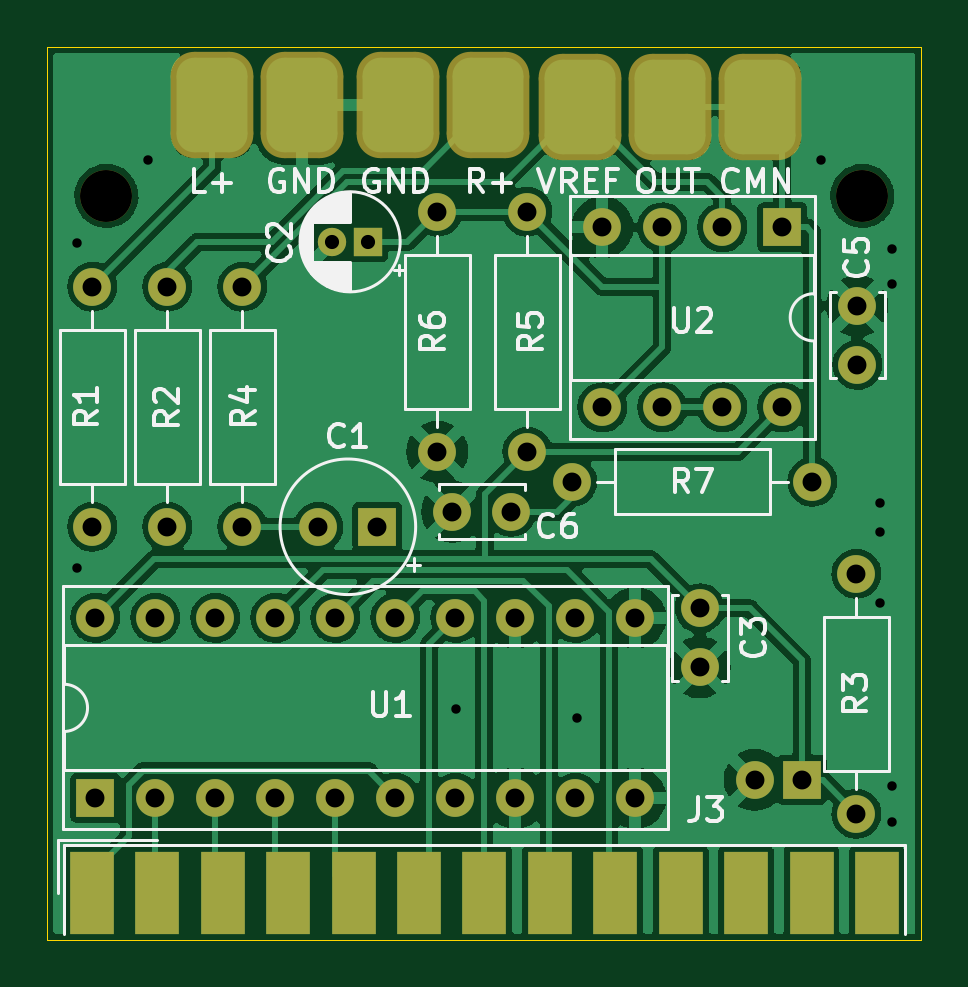
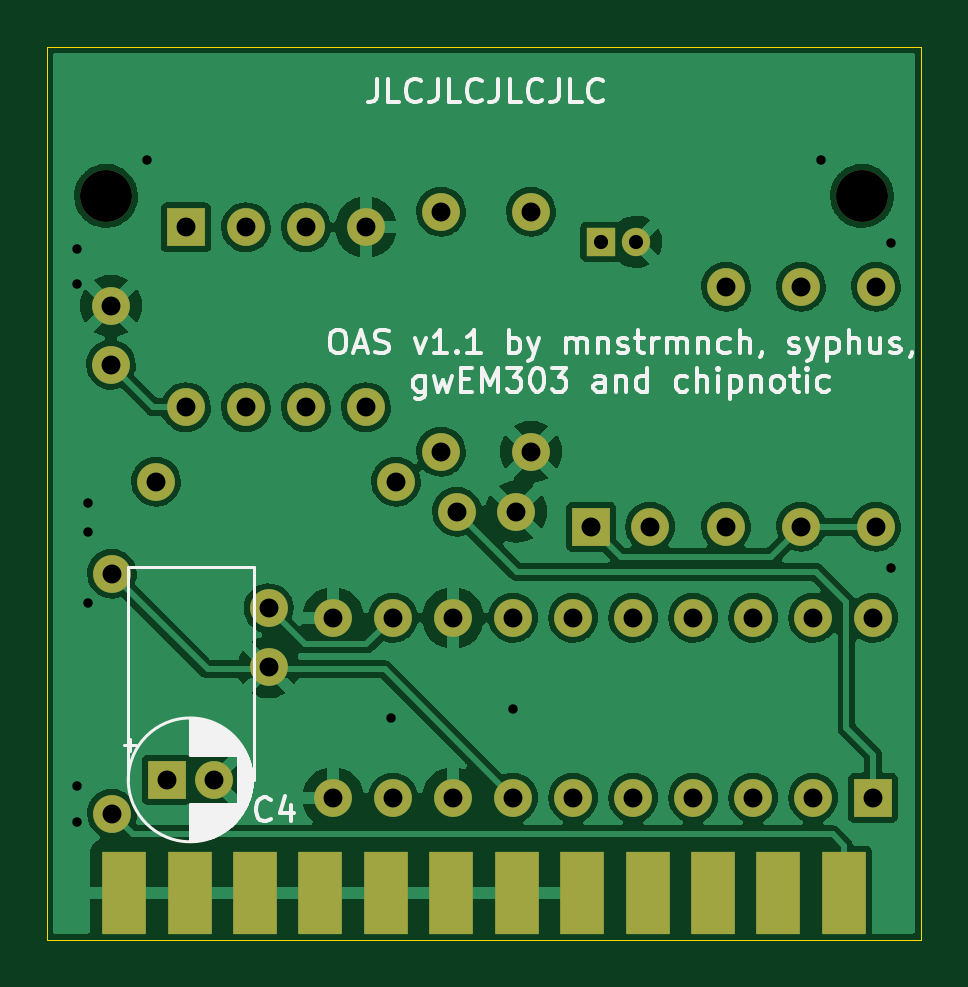
Circuit board: 11 layer files. Board 37.0 x 37.8 mm.
- bottom_copper: open-amiga-samplerV1-1-B_Cu.gbr (125195 bytes)
- bottom_mask: open-amiga-samplerV1-1-B_Mask.gbr (2684 bytes)
- paste: open-amiga-samplerV1-1-B_Paste.gbr (805 bytes)
- bottom_silk: open-amiga-samplerV1-1-B_Silkscreen.gbr (21012 bytes)
- outline: open-amiga-samplerV1-1-Edge_Cuts.gbr (689 bytes)
- top_copper: open-amiga-samplerV1-1-F_Cu.gbr (126982 bytes)
- top_mask: open-amiga-samplerV1-1-F_Mask.gbr (3698 bytes)
- paste: open-amiga-samplerV1-1-F_Paste.gbr (829 bytes)
- top_silk: open-amiga-samplerV1-1-F_Silkscreen.gbr (23035 bytes)
- drill: open-amiga-samplerV1-1-NPTH.drl (369 bytes)
- drill: open-amiga-samplerV1-1-PTH.drl (1444 bytes)

=== bottom_copper: open-amiga-samplerV1-1-B_Cu.gbr (125195 bytes, source omitted) ===
=== bottom_mask: open-amiga-samplerV1-1-B_Mask.gbr ===
%TF.GenerationSoftware,KiCad,Pcbnew,(6.0.0)*%
%TF.CreationDate,2022-03-19T09:51:23+00:00*%
%TF.ProjectId,open-amiga-samplerV1,6f70656e-2d61-46d6-9967-612d73616d70,rev?*%
%TF.SameCoordinates,Original*%
%TF.FileFunction,Soldermask,Bot*%
%TF.FilePolarity,Negative*%
%FSLAX46Y46*%
G04 Gerber Fmt 4.6, Leading zero omitted, Abs format (unit mm)*
G04 Created by KiCad (PCBNEW (6.0.0)) date 2022-03-19 09:51:23*
%MOMM*%
%LPD*%
G01*
G04 APERTURE LIST*
%ADD10C,1.600000*%
%ADD11O,1.600000X1.600000*%
%ADD12R,1.600000X1.600000*%
%ADD13R,1.846667X3.480000*%
%ADD14C,2.200000*%
%ADD15R,1.200000X1.200000*%
%ADD16C,1.200000*%
G04 APERTURE END LIST*
D10*
%TO.C,R7*%
X73025000Y-41910000D03*
D11*
X83185000Y-41910000D03*
%TD*%
D10*
%TO.C,C6*%
X70445000Y-43180000D03*
X67945000Y-43180000D03*
%TD*%
%TO.C,C5*%
X85090000Y-36961000D03*
X85090000Y-34461000D03*
%TD*%
%TO.C,C3*%
X78421000Y-47264000D03*
X78421000Y-49764000D03*
%TD*%
D12*
%TO.C,C1*%
X64770000Y-43815000D03*
D10*
X62270000Y-43815000D03*
%TD*%
D13*
%TO.C,J3*%
X54065000Y-59305000D03*
X56835000Y-59305000D03*
X59605000Y-59305000D03*
X62375000Y-59305000D03*
X65145000Y-59305000D03*
X67915000Y-59305000D03*
X70685000Y-59305000D03*
X73455000Y-59305000D03*
X76225000Y-59305000D03*
X78995000Y-59305000D03*
X81765000Y-59305000D03*
X84535000Y-59305000D03*
%TD*%
D12*
%TO.C,U1*%
X52829499Y-55290499D03*
D11*
X55369499Y-55290499D03*
X57909499Y-55290499D03*
X60449499Y-55290499D03*
X62989499Y-55290499D03*
X65529499Y-55290499D03*
X68069499Y-55290499D03*
X70609499Y-55290499D03*
X73149499Y-55290499D03*
X75689499Y-55290499D03*
X75689499Y-47670499D03*
X73149499Y-47670499D03*
X70609499Y-47670499D03*
X68069499Y-47670499D03*
X65529499Y-47670499D03*
X62989499Y-47670499D03*
X60449499Y-47670499D03*
X57909499Y-47670499D03*
X55369499Y-47670499D03*
X52829499Y-47670499D03*
%TD*%
%TO.C,R6*%
X67310000Y-30480000D03*
D10*
X67310000Y-40640000D03*
%TD*%
%TO.C,R5*%
X71120000Y-30480000D03*
D11*
X71120000Y-40640000D03*
%TD*%
D12*
%TO.C,U2*%
X81915000Y-31137001D03*
D11*
X79375000Y-31137001D03*
X76835000Y-31137001D03*
X74295000Y-31137001D03*
X74295000Y-38757001D03*
X76835000Y-38757001D03*
X79375000Y-38757001D03*
X81915000Y-38757001D03*
%TD*%
%TO.C,R2*%
X55880000Y-33655000D03*
D10*
X55880000Y-43815000D03*
%TD*%
%TO.C,R1*%
X52705000Y-43815000D03*
D11*
X52705000Y-33655000D03*
%TD*%
%TO.C,R4*%
X59055000Y-43815000D03*
D10*
X59055000Y-33655000D03*
%TD*%
%TO.C,R3*%
X85050000Y-45805000D03*
D11*
X85050000Y-55965000D03*
%TD*%
D14*
%TO.C,H1*%
X53300000Y-29805000D03*
%TD*%
%TO.C,H2*%
X85300000Y-29805000D03*
%TD*%
D12*
%TO.C,C4*%
X82739000Y-54528499D03*
D10*
X80739000Y-54528499D03*
%TD*%
D15*
%TO.C,C2*%
X64365000Y-31750000D03*
D16*
X62865000Y-31750000D03*
%TD*%
M02*

=== paste: open-amiga-samplerV1-1-B_Paste.gbr ===
%TF.GenerationSoftware,KiCad,Pcbnew,(6.0.0)*%
%TF.CreationDate,2022-03-19T09:51:22+00:00*%
%TF.ProjectId,open-amiga-samplerV1,6f70656e-2d61-46d6-9967-612d73616d70,rev?*%
%TF.SameCoordinates,Original*%
%TF.FileFunction,Paste,Bot*%
%TF.FilePolarity,Positive*%
%FSLAX46Y46*%
G04 Gerber Fmt 4.6, Leading zero omitted, Abs format (unit mm)*
G04 Created by KiCad (PCBNEW (6.0.0)) date 2022-03-19 09:51:22*
%MOMM*%
%LPD*%
G01*
G04 APERTURE LIST*
%ADD10R,1.846667X3.480000*%
G04 APERTURE END LIST*
D10*
%TO.C,J3*%
X54065000Y-59305000D03*
X56835000Y-59305000D03*
X59605000Y-59305000D03*
X62375000Y-59305000D03*
X65145000Y-59305000D03*
X67915000Y-59305000D03*
X70685000Y-59305000D03*
X73455000Y-59305000D03*
X76225000Y-59305000D03*
X78995000Y-59305000D03*
X81765000Y-59305000D03*
X84535000Y-59305000D03*
%TD*%
M02*

=== bottom_silk: open-amiga-samplerV1-1-B_Silkscreen.gbr (21012 bytes, source omitted) ===
=== outline: open-amiga-samplerV1-1-Edge_Cuts.gbr ===
%TF.GenerationSoftware,KiCad,Pcbnew,(6.0.0)*%
%TF.CreationDate,2022-03-19T09:51:23+00:00*%
%TF.ProjectId,open-amiga-samplerV1,6f70656e-2d61-46d6-9967-612d73616d70,rev?*%
%TF.SameCoordinates,Original*%
%TF.FileFunction,Profile,NP*%
%FSLAX46Y46*%
G04 Gerber Fmt 4.6, Leading zero omitted, Abs format (unit mm)*
G04 Created by KiCad (PCBNEW (6.0.0)) date 2022-03-19 09:51:23*
%MOMM*%
%LPD*%
G01*
G04 APERTURE LIST*
%TA.AperFunction,Profile*%
%ADD10C,0.050000*%
%TD*%
G04 APERTURE END LIST*
D10*
X50800000Y-61305000D02*
X50800000Y-23495000D01*
X87800000Y-23495000D02*
X87800000Y-61305000D01*
X87800000Y-61305000D02*
X50800000Y-61305000D01*
X50800000Y-23495000D02*
X87800000Y-23495000D01*
M02*

=== top_copper: open-amiga-samplerV1-1-F_Cu.gbr (126982 bytes, source omitted) ===
=== top_mask: open-amiga-samplerV1-1-F_Mask.gbr ===
%TF.GenerationSoftware,KiCad,Pcbnew,(6.0.0)*%
%TF.CreationDate,2022-03-19T09:51:23+00:00*%
%TF.ProjectId,open-amiga-samplerV1,6f70656e-2d61-46d6-9967-612d73616d70,rev?*%
%TF.SameCoordinates,Original*%
%TF.FileFunction,Soldermask,Top*%
%TF.FilePolarity,Negative*%
%FSLAX46Y46*%
G04 Gerber Fmt 4.6, Leading zero omitted, Abs format (unit mm)*
G04 Created by KiCad (PCBNEW (6.0.0)) date 2022-03-19 09:51:23*
%MOMM*%
%LPD*%
G01*
G04 APERTURE LIST*
G04 Aperture macros list*
%AMRoundRect*
0 Rectangle with rounded corners*
0 $1 Rounding radius*
0 $2 $3 $4 $5 $6 $7 $8 $9 X,Y pos of 4 corners*
0 Add a 4 corners polygon primitive as box body*
4,1,4,$2,$3,$4,$5,$6,$7,$8,$9,$2,$3,0*
0 Add four circle primitives for the rounded corners*
1,1,$1+$1,$2,$3*
1,1,$1+$1,$4,$5*
1,1,$1+$1,$6,$7*
1,1,$1+$1,$8,$9*
0 Add four rect primitives between the rounded corners*
20,1,$1+$1,$2,$3,$4,$5,0*
20,1,$1+$1,$4,$5,$6,$7,0*
20,1,$1+$1,$6,$7,$8,$9,0*
20,1,$1+$1,$8,$9,$2,$3,0*%
G04 Aperture macros list end*
%ADD10C,1.600000*%
%ADD11O,1.600000X1.600000*%
%ADD12R,1.600000X1.600000*%
%ADD13R,1.846667X3.480000*%
%ADD14RoundRect,1.000000X0.750000X1.250000X-0.750000X1.250000X-0.750000X-1.250000X0.750000X-1.250000X0*%
%ADD15RoundRect,1.000000X-0.750000X-1.250000X0.750000X-1.250000X0.750000X1.250000X-0.750000X1.250000X0*%
%ADD16C,2.200000*%
%ADD17R,1.200000X1.200000*%
%ADD18C,1.200000*%
G04 APERTURE END LIST*
D10*
%TO.C,R7*%
X73025000Y-41910000D03*
D11*
X83185000Y-41910000D03*
%TD*%
D10*
%TO.C,C6*%
X70445000Y-43180000D03*
X67945000Y-43180000D03*
%TD*%
%TO.C,C5*%
X85090000Y-36961000D03*
X85090000Y-34461000D03*
%TD*%
%TO.C,C3*%
X78421000Y-47264000D03*
X78421000Y-49764000D03*
%TD*%
D12*
%TO.C,C1*%
X64770000Y-43815000D03*
D10*
X62270000Y-43815000D03*
%TD*%
D13*
%TO.C,J3*%
X52680000Y-59305000D03*
X55450000Y-59305000D03*
X58220000Y-59305000D03*
X60990000Y-59305000D03*
X63760000Y-59305000D03*
X66530000Y-59305000D03*
X69300000Y-59305000D03*
X72070000Y-59305000D03*
X74840000Y-59305000D03*
X77610000Y-59305000D03*
X80380000Y-59305000D03*
X83150000Y-59305000D03*
X85920000Y-59305000D03*
%TD*%
D12*
%TO.C,U1*%
X52829499Y-55290499D03*
D11*
X55369499Y-55290499D03*
X57909499Y-55290499D03*
X60449499Y-55290499D03*
X62989499Y-55290499D03*
X65529499Y-55290499D03*
X68069499Y-55290499D03*
X70609499Y-55290499D03*
X73149499Y-55290499D03*
X75689499Y-55290499D03*
X75689499Y-47670499D03*
X73149499Y-47670499D03*
X70609499Y-47670499D03*
X68069499Y-47670499D03*
X65529499Y-47670499D03*
X62989499Y-47670499D03*
X60449499Y-47670499D03*
X57909499Y-47670499D03*
X55369499Y-47670499D03*
X52829499Y-47670499D03*
%TD*%
%TO.C,R6*%
X67310000Y-30480000D03*
D10*
X67310000Y-40640000D03*
%TD*%
%TO.C,R5*%
X71120000Y-30480000D03*
D11*
X71120000Y-40640000D03*
%TD*%
D12*
%TO.C,U2*%
X81915000Y-31137001D03*
D11*
X79375000Y-31137001D03*
X76835000Y-31137001D03*
X74295000Y-31137001D03*
X74295000Y-38757001D03*
X76835000Y-38757001D03*
X79375000Y-38757001D03*
X81915000Y-38757001D03*
%TD*%
D14*
%TO.C,J2*%
X69469000Y-25971500D03*
X65659000Y-25971500D03*
%TD*%
D15*
%TO.C,RV1*%
X73342500Y-26035000D03*
X77152500Y-26035000D03*
X80962500Y-26035000D03*
%TD*%
%TO.C,J1*%
X57785000Y-25971500D03*
X61595000Y-25971500D03*
%TD*%
D11*
%TO.C,R2*%
X55880000Y-33655000D03*
D10*
X55880000Y-43815000D03*
%TD*%
%TO.C,R1*%
X52705000Y-43815000D03*
D11*
X52705000Y-33655000D03*
%TD*%
%TO.C,R4*%
X59055000Y-43815000D03*
D10*
X59055000Y-33655000D03*
%TD*%
%TO.C,R3*%
X85050000Y-45805000D03*
D11*
X85050000Y-55965000D03*
%TD*%
D16*
%TO.C,H1*%
X53300000Y-29805000D03*
%TD*%
%TO.C,H2*%
X85300000Y-29805000D03*
%TD*%
D12*
%TO.C,C4*%
X82739000Y-54528499D03*
D10*
X80739000Y-54528499D03*
%TD*%
D17*
%TO.C,C2*%
X64365000Y-31750000D03*
D18*
X62865000Y-31750000D03*
%TD*%
M02*

=== paste: open-amiga-samplerV1-1-F_Paste.gbr ===
%TF.GenerationSoftware,KiCad,Pcbnew,(6.0.0)*%
%TF.CreationDate,2022-03-19T09:51:22+00:00*%
%TF.ProjectId,open-amiga-samplerV1,6f70656e-2d61-46d6-9967-612d73616d70,rev?*%
%TF.SameCoordinates,Original*%
%TF.FileFunction,Paste,Top*%
%TF.FilePolarity,Positive*%
%FSLAX46Y46*%
G04 Gerber Fmt 4.6, Leading zero omitted, Abs format (unit mm)*
G04 Created by KiCad (PCBNEW (6.0.0)) date 2022-03-19 09:51:22*
%MOMM*%
%LPD*%
G01*
G04 APERTURE LIST*
%ADD10R,1.846667X3.480000*%
G04 APERTURE END LIST*
D10*
%TO.C,J3*%
X52680000Y-59305000D03*
X55450000Y-59305000D03*
X58220000Y-59305000D03*
X60990000Y-59305000D03*
X63760000Y-59305000D03*
X66530000Y-59305000D03*
X69300000Y-59305000D03*
X72070000Y-59305000D03*
X74840000Y-59305000D03*
X77610000Y-59305000D03*
X80380000Y-59305000D03*
X83150000Y-59305000D03*
X85920000Y-59305000D03*
%TD*%
M02*

=== top_silk: open-amiga-samplerV1-1-F_Silkscreen.gbr (23035 bytes, source omitted) ===
=== drill: open-amiga-samplerV1-1-NPTH.drl ===
M48
; DRILL file {KiCad (6.0.0)} date Sat Mar 19 09:51:25 2022
; FORMAT={-:-/ absolute / inch / decimal}
; #@! TF.CreationDate,2022-03-19T09:51:25+00:00
; #@! TF.GenerationSoftware,Kicad,Pcbnew,(6.0.0)
; #@! TF.FileFunction,NonPlated,1,2,NPTH
FMAT,2
INCH
; #@! TA.AperFunction,NonPlated,NPTH,ComponentDrill
T1C0.0866
%
G90
G05
T1
X2.0984Y-1.1734
X3.3583Y-1.1734
T0
M30

=== drill: open-amiga-samplerV1-1-PTH.drl ===
M48
; DRILL file {KiCad (6.0.0)} date Sat Mar 19 09:51:25 2022
; FORMAT={-:-/ absolute / inch / decimal}
; #@! TF.CreationDate,2022-03-19T09:51:25+00:00
; #@! TF.GenerationSoftware,Kicad,Pcbnew,(6.0.0)
; #@! TF.FileFunction,Plated,1,2,PTH
FMAT,2
INCH
; #@! TA.AperFunction,Plated,PTH,ViaDrill
T1C0.0157
; #@! TA.AperFunction,Plated,PTH,ComponentDrill
T2C0.0236
; #@! TA.AperFunction,Plated,PTH,ComponentDrill
T3C0.0315
%
G90
G05
T1
X2.0492Y-1.2522
X2.0492Y-1.7935
X2.1673Y-1.1144
X2.6807Y-2.0281
X2.8835Y-2.0434
X3.2894Y-1.1144
X3.3878Y-1.6852
X3.3878Y-1.7344
X3.3878Y-1.8526
X3.4075Y-1.262
X3.4075Y-1.3211
X3.4075Y-2.1577
X3.4075Y-2.2167
T2
X2.475Y-1.25
X2.5341Y-1.25
T3
X2.075Y-1.325
X2.075Y-1.725
X2.0799Y-1.8768
X2.0799Y-2.1768
X2.1799Y-1.8768
X2.1799Y-2.1768
X2.2Y-1.325
X2.2Y-1.725
X2.2799Y-1.8768
X2.2799Y-2.1768
X2.325Y-1.325
X2.325Y-1.725
X2.3799Y-1.8768
X2.3799Y-2.1768
X2.4516Y-1.725
X2.4799Y-1.8768
X2.4799Y-2.1768
X2.55Y-1.725
X2.5799Y-1.8768
X2.5799Y-2.1768
X2.65Y-1.2
X2.65Y-1.6
X2.675Y-1.7
X2.6799Y-1.8768
X2.6799Y-2.1768
X2.7734Y-1.7
X2.7799Y-1.8768
X2.7799Y-2.1768
X2.8Y-1.2
X2.8Y-1.6
X2.875Y-1.65
X2.8799Y-1.8768
X2.8799Y-2.1768
X2.925Y-1.2259
X2.925Y-1.5259
X2.9799Y-1.8768
X2.9799Y-2.1768
X3.025Y-1.2259
X3.025Y-1.5259
X3.0874Y-1.8608
X3.0874Y-1.9592
X3.125Y-1.2259
X3.125Y-1.5259
X3.1787Y-2.1468
X3.225Y-1.2259
X3.225Y-1.5259
X3.2574Y-2.1468
X3.275Y-1.65
X3.3484Y-1.8033
X3.3484Y-2.2033
X3.35Y-1.3567
X3.35Y-1.4552
T0
M30

